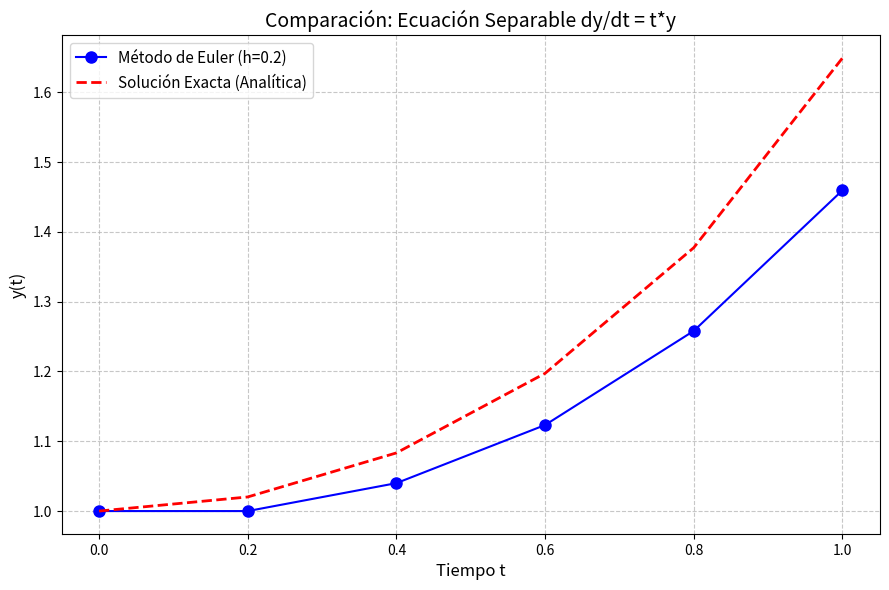

Here is the Python script that generated this plot:
import numpy as np
import matplotlib.pyplot as plt

# =====================================================================
# PROBLEMA: Ecuación Diferencial Separable
# Ecuación: dy/dt = t * y
# Condición Inicial: y(0) = 1
# Intervalo: t en [0, 1], Paso h = 0.2
# =====================================================================

# 1. Definir la función de la EDO
def f(t, y):
    return t * y

# 2. Solución Analítica (usando Separación de Variables)
# dy/y = t dt  =>  ln|y| = t^2/2 + C  =>  y(t) = e^(t^2/2)
def solucion_exacta(t):
    return np.exp(t**2 / 2)

# 3. Parámetros del Método de Euler
t0, y0 = 0.0, 1.0
t_fin = 1.0
h = 0.2

# 4. Implementación del Método de Euler
t_vals = np.arange(t0, t_fin + h/2, h) # Genera [0.0, 0.2, 0.4, 0.6, 0.8, 1.0]
y_euler = np.zeros(len(t_vals))
y_euler[0] = y0

for i in range(len(t_vals) - 1):
    y_euler[i+1] = y_euler[i] + h * f(t_vals[i], y_euler[i])

# 5. Calcular la solución exacta en los mismos puntos
y_exacta = solucion_exacta(t_vals)

# 6. Imprimir tabla de comparación en consola
print(f"{'t':<5} | {'Euler (Num)':<12} | {'Exacta (Ana)':<12} | {'Error':<10}")
print("-" * 45)
for t, ye, yex in zip(t_vals, y_euler, y_exacta):
    error = abs(yex - ye)
    print(f"{t:<5.1f} | {ye:<12.5f} | {yex:<12.5f} | {error:<10.5f}")

# 7. Graficar resultados
plt.figure(figsize=(9, 6), dpi=300)
plt.plot(t_vals, y_euler, 'bo-', label='Método de Euler (h=0.2)', markersize=8)
plt.plot(t_vals, y_exacta, 'r--', label='Solución Exacta (Analítica)', linewidth=2)
plt.title('Comparación: Ecuación Separable dy/dt = t*y', fontsize=14)
plt.xlabel('Tiempo t', fontsize=12)
plt.ylabel('y(t)', fontsize=12)
plt.legend(fontsize=11)
plt.grid(True, linestyle='--', alpha=0.7)
plt.tight_layout()

# Guardar y mostrar la gráfica
plt.savefig('comparacion_euler_analitica.png', dpi=300)
print("\nGráfica guardada como 'comparacion_euler_analitica.png'")
plt.show()
